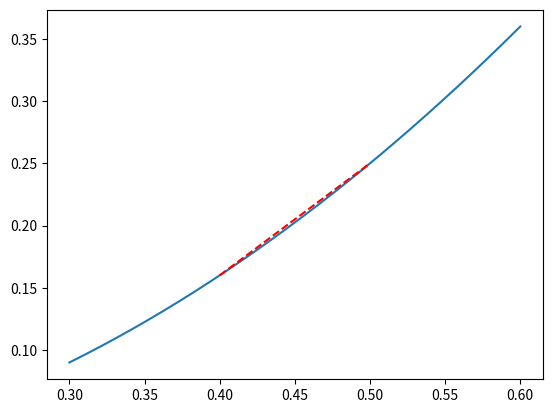

Here is the Python script that generated this plot:
#!/usr/bin/env python

import sys
import numpy as np
import matplotlib.pyplot as plt

def source(x):
    """
    Represents a source term.
    """
    return x * x

def psi(i, xi):
    """
    1D Lagrange basis.
    """
    if i == 0:
        return 0.5*(1.0 - xi)
    elif i == 1:
        return 0.5*(1.0 + xi)
    else:
        print("Error: i must be 0 or 1.")
        sys.exit()

def dpsi(i, xi):
    """
    1D Lagrange basis.
    """
    if i == 0:
        return -0.5
    elif i == 1:
        return 0.5
    else:
        print("Error: i must be 0 or 1.")
        sys.exit()

def interpSource(f, xi, x):
    """
    Function for interpolating a source term using the basis.
    """
    interpVal = 0.0
    for i in range(2):
        interpVal += psi(i, xi) * f(x[i])
    return interpVal

def integrand(xi, i, j):
    return dpsi(i, xi) * dpsi(j, xi) + psi(i, xi) * psi(j, xi)

# Interpolating
nodalCoords = [0.4, 0.5]
intSource = []
intSource.append(interpSource(source, -1.0, nodalCoords))
intSource.append(interpSource(source, 1.0, nodalCoords))

# Plotting
xvec = np.linspace(0.3, 0.6, 30)
yvec = source(xvec)
plt.plot(xvec,yvec)
plt.plot(nodalCoords, intSource, "--r")

# Computing entries in the stiffness matrix
x1 = 0.2
x2 = 0.4
detJ = (x2 - x1)/2.0
gpts = [0.0]
gwgts = [2.0]
gpts = [-0.577350269189626, 0.577350269189626]
gwgts = [1.0, 1.0]
K = np.zeros((2, 2))
for gpt, gw in zip(gpts, gwgts):
    for i in range(2):
        for j in range(2):
            K[i, j] += gw*integrand(gpt, i, j)

K *= detJ

print(K)

#plt.show()

